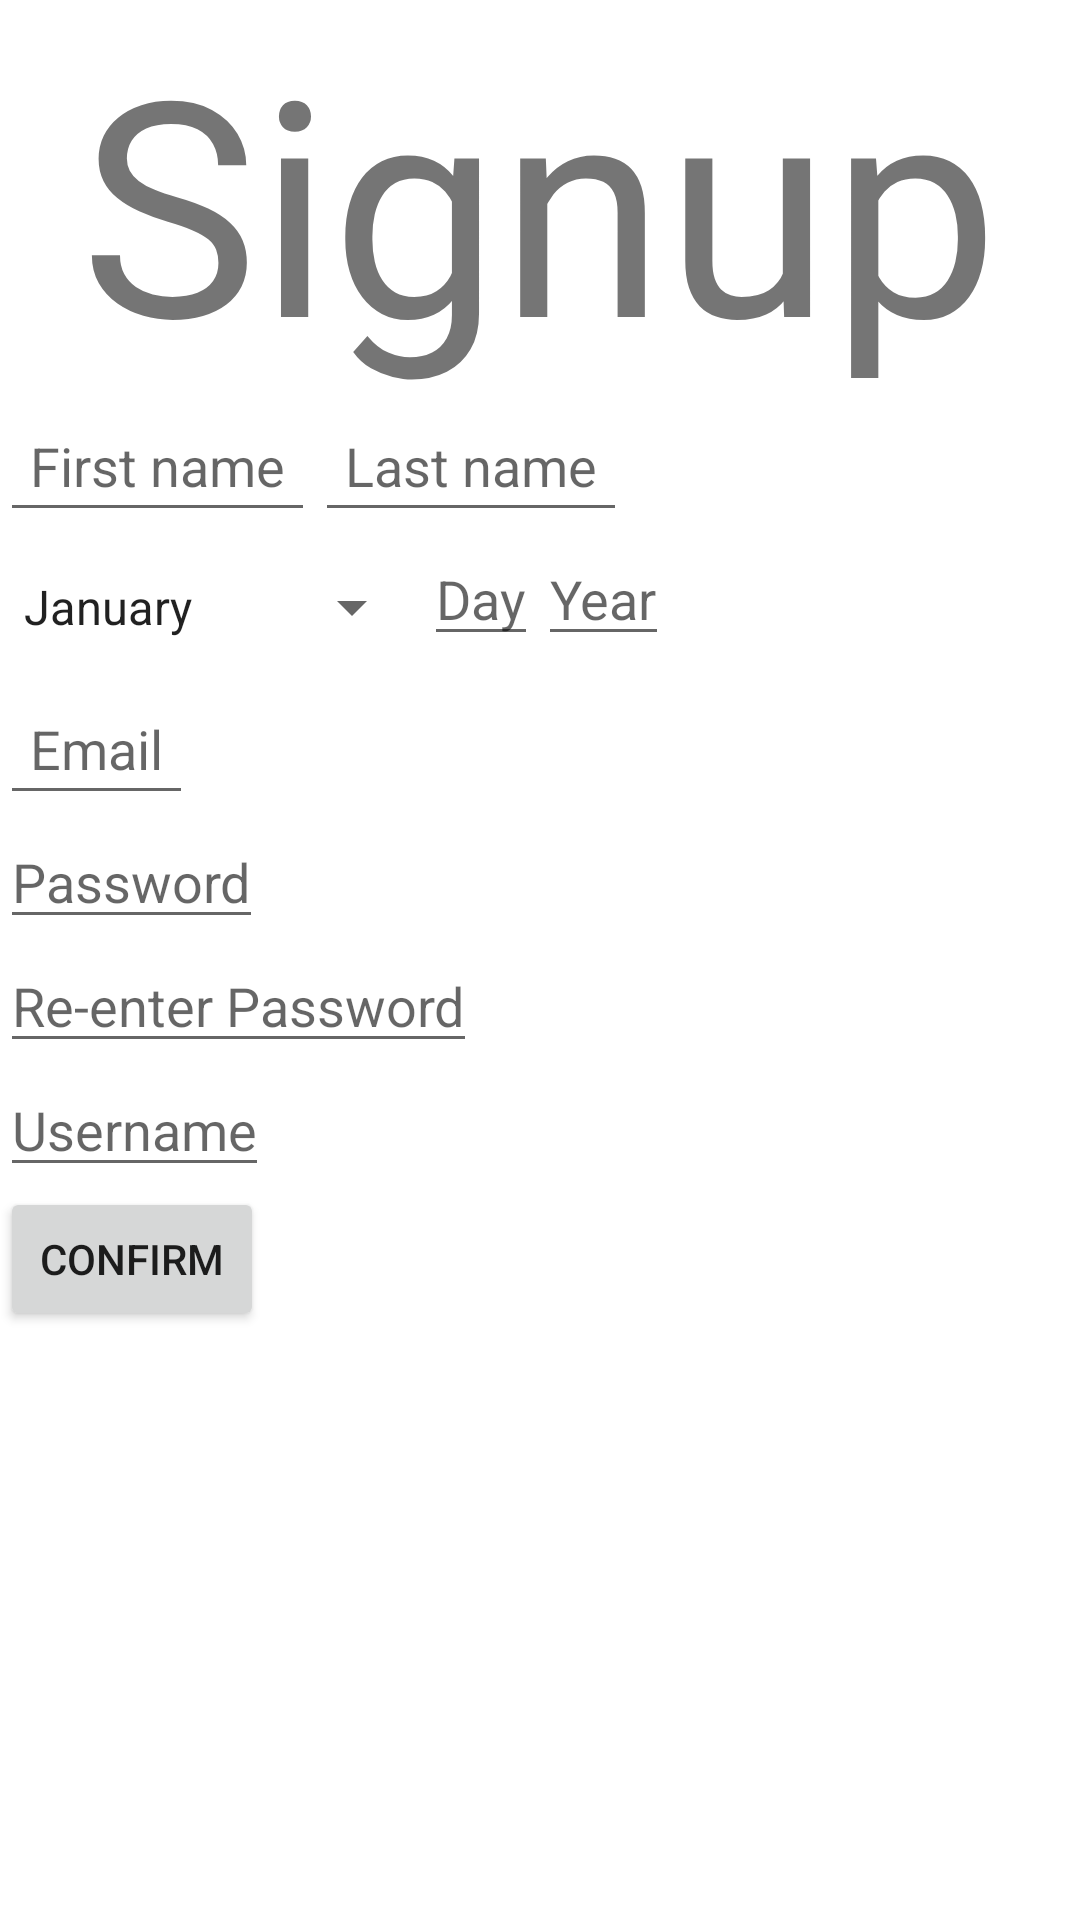

Produce the Android XML layout that renders to this screen, including the resource entries it uses.
<!-- AndroidManifest.xml: application theme Theme.Barfli -->
<!-- res/layout/activity_signup.xml -->
<?xml version="1.0" encoding="utf-8"?>
<androidx.constraintlayout.widget.ConstraintLayout xmlns:android="http://schemas.android.com/apk/res/android"
    xmlns:tools="http://schemas.android.com/tools"
    xmlns:app="http://schemas.android.com/apk/res-auto"
    android:layout_width="match_parent"
    android:layout_height="match_parent">

    <TextView
        android:layout_width="wrap_content"
        android:layout_height="wrap_content"
        android:id="@+id/label"
        android:text="Signup"
        app:layout_constraintLeft_toLeftOf="parent"
        app:layout_constraintRight_toRightOf="parent"
        app:layout_constraintTop_toTopOf="parent"
        android:textSize="100sp"
        />
    <EditText
        android:layout_width="wrap_content"
        android:layout_height="wrap_content"
        android:padding="10dp"
        android:id="@+id/first_name"
        app:layout_constraintLeft_toLeftOf="parent"
        app:layout_constraintTop_toBottomOf="@+id/label"
        android:hint="First name"
        />
    <EditText
        android:layout_width="wrap_content"
        android:layout_height="wrap_content"
        android:padding="10dp"
        android:id="@+id/last_name"
        app:layout_constraintLeft_toRightOf="@id/first_name"
        app:layout_constraintTop_toBottomOf="@+id/label"
        android:hint="Last name"
        />


    <RelativeLayout
        android:id="@+id/container"
        android:layout_width="match_parent"
        android:layout_height="wrap_content"
        app:layout_constraintTop_toBottomOf="@+id/first_name"
        >

        <Spinner
            android:id="@+id/dropdown"
            android:layout_width="wrap_content"
            android:layout_height="50dp"
            android:entries="@array/months"
            android:spinnerMode="dropdown" />

        <EditText
            android:id="@+id/day_entry"
            android:layout_width="wrap_content"
            android:layout_height="wrap_content"
            android:layout_toRightOf="@id/dropdown"
            android:inputType="date"
            android:hint="Day" />

        <EditText
            android:id="@+id/year_entry"
            android:layout_width="wrap_content"
            android:layout_height="wrap_content"
            android:layout_toRightOf="@id/day_entry"
            android:inputType="date"
            android:hint="Year" />


    </RelativeLayout>



    <EditText
        android:layout_width="wrap_content"
        android:layout_height="wrap_content"
        android:padding="10dp"
        android:id="@+id/email"
        app:layout_constraintLeft_toLeftOf="parent"
        app:layout_constraintTop_toBottomOf="@+id/container"
        android:inputType="textEmailAddress"
        android:hint="Email"
        />
    <EditText
        android:layout_width="wrap_content"
        android:layout_height="wrap_content"
        android:id="@+id/password"
        android:hint="Password"
        android:inputType="textPassword"
        app:layout_constraintLeft_toLeftOf="parent"
        app:layout_constraintTop_toBottomOf="@+id/email"
        />
    <EditText
        android:layout_width="wrap_content"
        android:layout_height="wrap_content"
        android:hint="Re-enter Password"
        android:id="@+id/password_reentry"
        android:inputType="textPassword"
        app:layout_constraintLeft_toLeftOf="parent"
        app:layout_constraintTop_toBottomOf="@+id/password"
        />
    <EditText
        android:layout_width="wrap_content"
        android:layout_height="wrap_content"
        android:id="@+id/username"
        android:hint="Username"
        app:layout_constraintLeft_toLeftOf="parent"
        app:layout_constraintTop_toBottomOf="@+id/password_reentry"
        />
    <Button
        android:layout_width="wrap_content"
        android:layout_height="wrap_content"
        android:id="@+id/back"
        app:layout_constraintLeft_toLeftOf="parent"
        app:layout_constraintTop_toBottomOf="@+id/username"
        android:text="Confirm"
        />

</androidx.constraintlayout.widget.ConstraintLayout>
<!-- resources referenced by this layout -->
<resources>
  <string-array name="months">
          <item>January</item>
          <item>February</item>
          <item>March</item>
          <item>April</item>
          <item>May</item>
          <item>June</item>
          <item>July</item>
          <item>August</item>
          <item>September</item>
          <item>October</item>
          <item>November</item>
          <item>December</item>
      </string-array>
  <style name="Theme.Barfli" parent="Theme.MaterialComponents.DayNight.DarkActionBar">
          
          <item name="colorPrimary">@color/purple_500</item>
          <item name="colorPrimaryVariant">@color/purple_700</item>
          <item name="colorOnPrimary">@color/white</item>
          
          <item name="colorSecondary">@color/teal_200</item>
          <item name="colorSecondaryVariant">@color/teal_700</item>
          <item name="colorOnSecondary">@color/black</item>
          
          <item name="android:statusBarColor" tools:targetApi="l">?attr/colorPrimaryVariant</item>
          
      </style>
  <!-- not gathered from this repository: default colours our renderer supplied (Android Studio template values) -->
  <color name="purple_500">#FF6200EE</color>
  <color name="purple_700">#FF3700B3</color>
  <color name="teal_200">#FF03DAC5</color>
  <color name="teal_700">#FF018786</color>
  <color name="black">#FF000000</color>
  <color name="white">#FFFFFFFF</color>
</resources>
